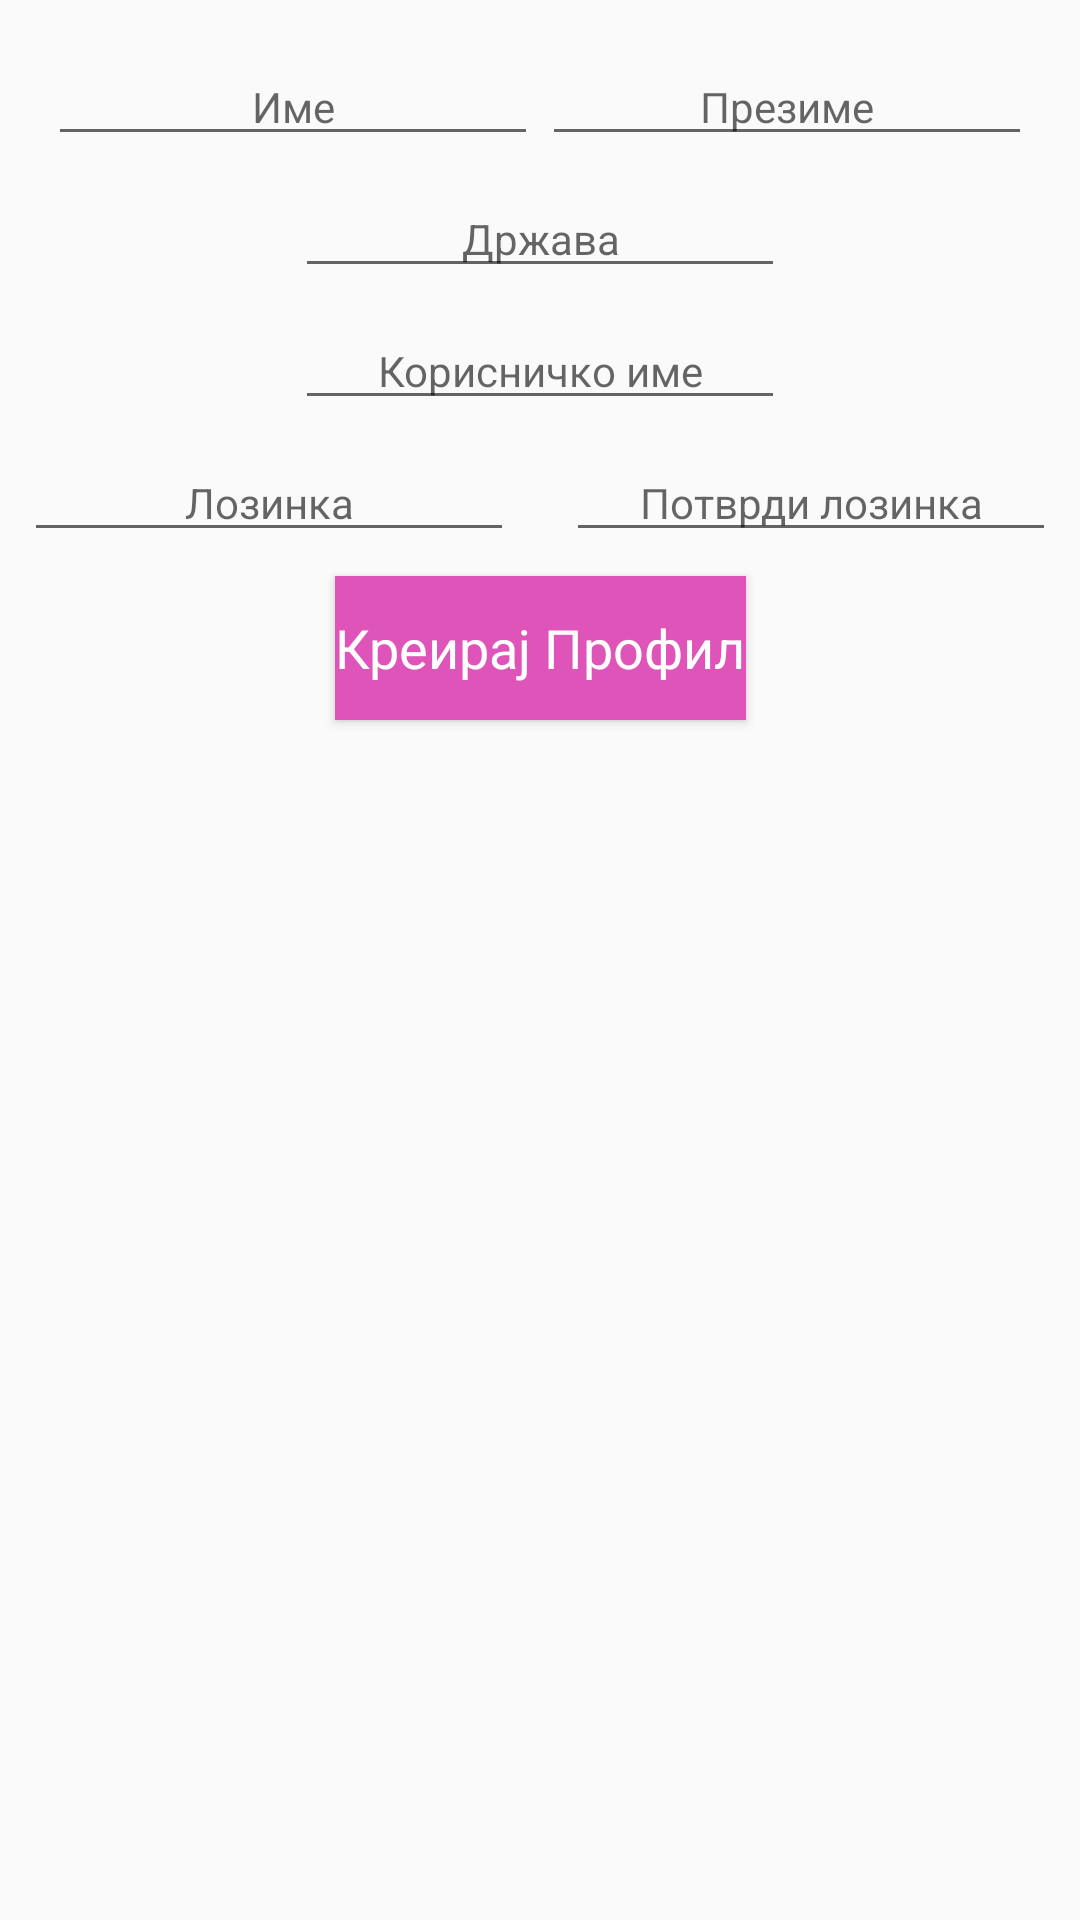

Here is an Android app screen rendered from its layout file. Give the layout XML and the strings, colors and styles it references.
<!-- AndroidManifest.xml: application theme AppTheme -->
<!-- res/layout/fragment_create_profile.xml -->
<?xml version="1.0" encoding="utf-8"?>
<android.support.constraint.ConstraintLayout xmlns:android="http://schemas.android.com/apk/res/android"
    xmlns:app="http://schemas.android.com/apk/res-auto"
    xmlns:tools="http://schemas.android.com/tools"
    android:layout_width="match_parent"
    android:layout_height="match_parent"
    android:windowSoftInputMode="adjustPan"
    tools:context=".CreateProfileFragment" >

    <EditText
        android:id="@+id/edt_first_name"
        android:layout_width="wrap_content"
        android:layout_height="wrap_content"
        android:layout_marginStart="16dp"
        android:layout_marginTop="16dp"
        android:ems="10"
        android:hint="Име"
        android:inputType="textPersonName"
        android:textAlignment="center"
        android:textAppearance="@style/TextAppearance.AppCompat.Small.Inverse"
        app:layout_constraintStart_toStartOf="parent"
        app:layout_constraintTop_toTopOf="parent" />

    <EditText
        android:id="@+id/edt_last_name"
        android:layout_width="wrap_content"
        android:layout_height="wrap_content"
        android:layout_marginTop="16dp"
        android:layout_marginEnd="16dp"
        android:ems="10"
        android:hint="Презиме"
        android:inputType="textPersonName"
        android:textAlignment="center"
        android:textAppearance="@style/TextAppearance.AppCompat.Small.Inverse"
        app:layout_constraintEnd_toEndOf="parent"
        app:layout_constraintTop_toTopOf="parent" />

    <EditText
        android:id="@+id/edt_country"
        android:layout_width="wrap_content"
        android:layout_height="wrap_content"
        android:layout_marginStart="8dp"
        android:layout_marginTop="8dp"
        android:layout_marginEnd="8dp"
        android:ems="10"
        android:hint="Држава"
        android:inputType="textPersonName"
        android:textAlignment="center"
        android:textAppearance="@style/TextAppearance.AppCompat.Small.Inverse"
        app:layout_constraintEnd_toEndOf="parent"
        app:layout_constraintStart_toStartOf="parent"
        app:layout_constraintTop_toBottomOf="@+id/edt_last_name" />

    <EditText
        android:id="@+id/edt_username"
        android:layout_width="wrap_content"
        android:layout_height="wrap_content"
        android:layout_marginStart="8dp"
        android:layout_marginTop="8dp"
        android:layout_marginEnd="8dp"
        android:ems="10"
        android:hint="Корисничко име"
        android:inputType="textPersonName"
        android:textAlignment="center"
        android:textAppearance="@style/TextAppearance.AppCompat.Small.Inverse"
        app:layout_constraintEnd_toEndOf="parent"
        app:layout_constraintStart_toStartOf="parent"
        app:layout_constraintTop_toBottomOf="@+id/edt_country" />

    <EditText
        android:id="@+id/edt_password"
        android:layout_width="wrap_content"
        android:layout_height="wrap_content"
        android:layout_marginStart="8dp"
        android:layout_marginTop="8dp"
        android:ems="10"
        android:fontFamily="sans-serif"
        android:hint="Лозинка"
        android:inputType="textPassword"
        android:textAlignment="center"
        android:textAppearance="@style/TextAppearance.AppCompat.Small.Inverse"
        app:layout_constraintStart_toStartOf="parent"
        app:layout_constraintTop_toBottomOf="@+id/edt_username" />

    <EditText
        android:id="@+id/edt_password_confirm"
        android:layout_width="wrap_content"
        android:layout_height="wrap_content"
        android:layout_marginTop="8dp"
        android:layout_marginEnd="8dp"
        android:ems="10"
        android:fontFamily="sans-serif"
        android:hint="Потврди лозинка"
        android:inputType="textPassword"
        android:textAlignment="center"
        android:textAppearance="@style/TextAppearance.AppCompat.Small.Inverse"
        app:layout_constraintEnd_toEndOf="parent"
        app:layout_constraintTop_toBottomOf="@+id/edt_username" />

    <Button
        android:id="@+id/btn_create_account"
        android:layout_width="wrap_content"
        android:layout_height="wrap_content"
        android:layout_marginStart="8dp"
        android:layout_marginTop="8dp"
        android:layout_marginEnd="8dp"
        android:background="#DF54B8"
        android:text="Креирај Профил"
        android:textAppearance="@android:style/TextAppearance.Holo.Medium"
        android:textColor="#FFFFFF"
        app:layout_constraintEnd_toEndOf="parent"
        app:layout_constraintStart_toStartOf="parent"
        app:layout_constraintTop_toBottomOf="@+id/edt_password" />

</android.support.constraint.ConstraintLayout>
<!-- resources referenced by this layout -->
<resources>
  <style name="AppTheme" parent="Theme.AppCompat.Light.NoActionBar">
          
          <item name="colorPrimary">@color/colorPrimary</item>
          <item name="colorPrimaryDark">@color/colorPrimaryDark</item>
          <item name="colorAccent">@color/colorAccent</item>
          <item name="android:fontFamily">sans-serif</item>
          <item name="windowActionBar">false</item>
          <item name="windowNoTitle">true</item>
      </style>
  <color name="colorPrimary">#FFC0CB</color>
  <color name="colorPrimaryDark">#FFC0CB</color>
  <color name="colorAccent">#FFC0CB</color>
</resources>
